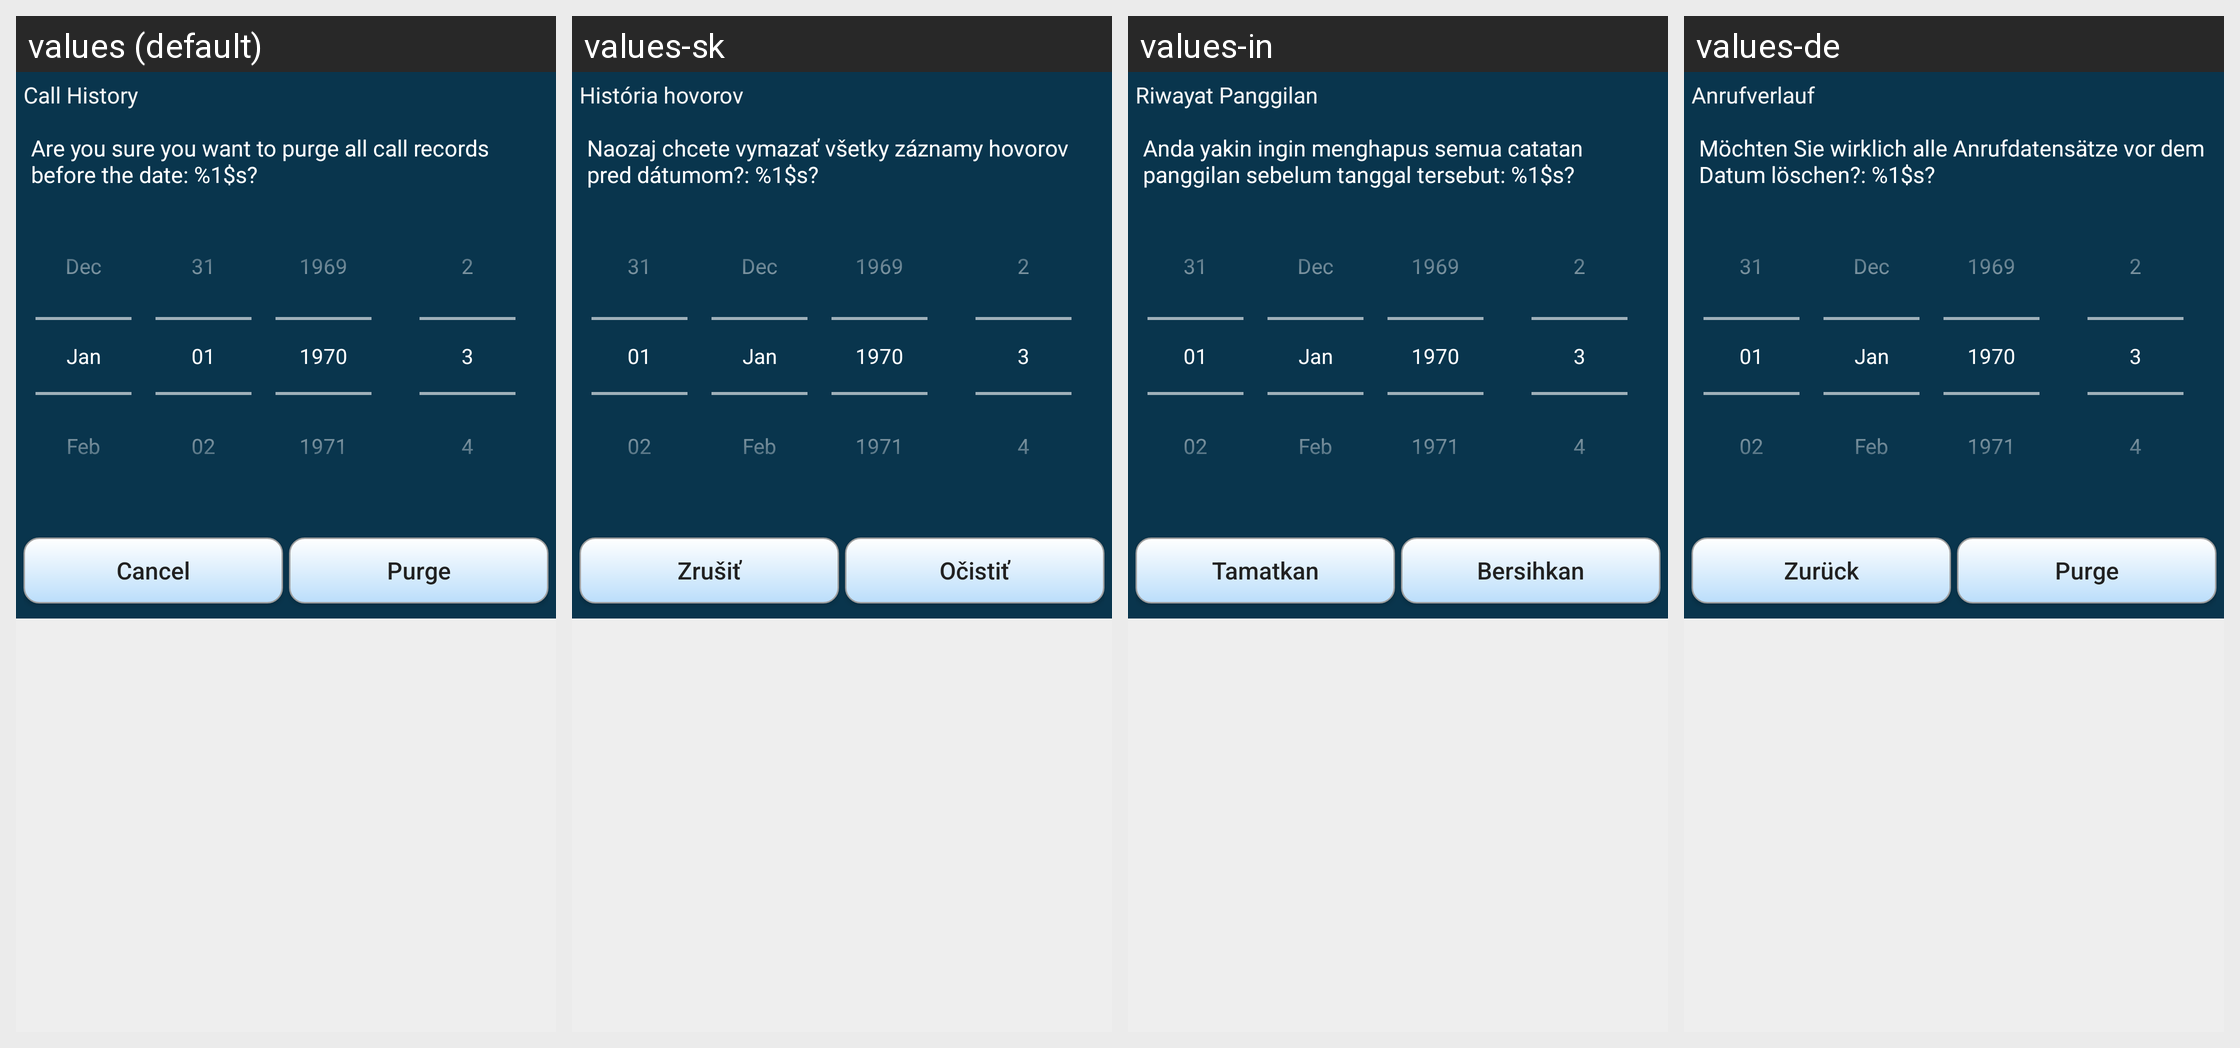

Locale-by-locale string values for the Android screen shown in this grid:
Android screen res/layout/call_history.xml rendered under 4 locales, left to right: values (default), values-sk, values-in, values-de. Device: Nexus 5 (rendered at 1080×1920; each locale shown at half size, 540×960, under a caption strip naming it); theme AppTheme.
Other locales in the repository, not shown: values-ar, values-es, values-fi, values-pt-rBR, values-ru, values-zh-rCN.
Strings drawn on this screen, with the default value and each locale's value (text and hints the layout hard-codes, and strings that could not be matched under every locale, appear in the picture but are not listed):

call_history_name
  values: Call History
  values-sk: História hovorov
  values-in: Riwayat Panggilan
  values-de: Anrufverlauf

call_history_remove_before_date_warning
  values: Are you sure you want to purge all call records before the date: %1$s?
  values-sk: Naozaj chcete vymazať všetky záznamy hovorov pred dátumom?: %1$s?
  values-in: Anda yakin ingin menghapus semua catatan panggilan sebelum tanggal tersebut: %1$s?
  values-de: Möchten Sie wirklich alle Anrufdatensätze vor dem Datum löschen?: %1$s?

cancel
  values: Cancel
  values-sk: Zrušiť
  values-in: Tamatkan
  values-de: Zurück

purge
  values: Purge
  values-sk: Očistiť
  values-in: Bersihkan
  values-de: Purge
